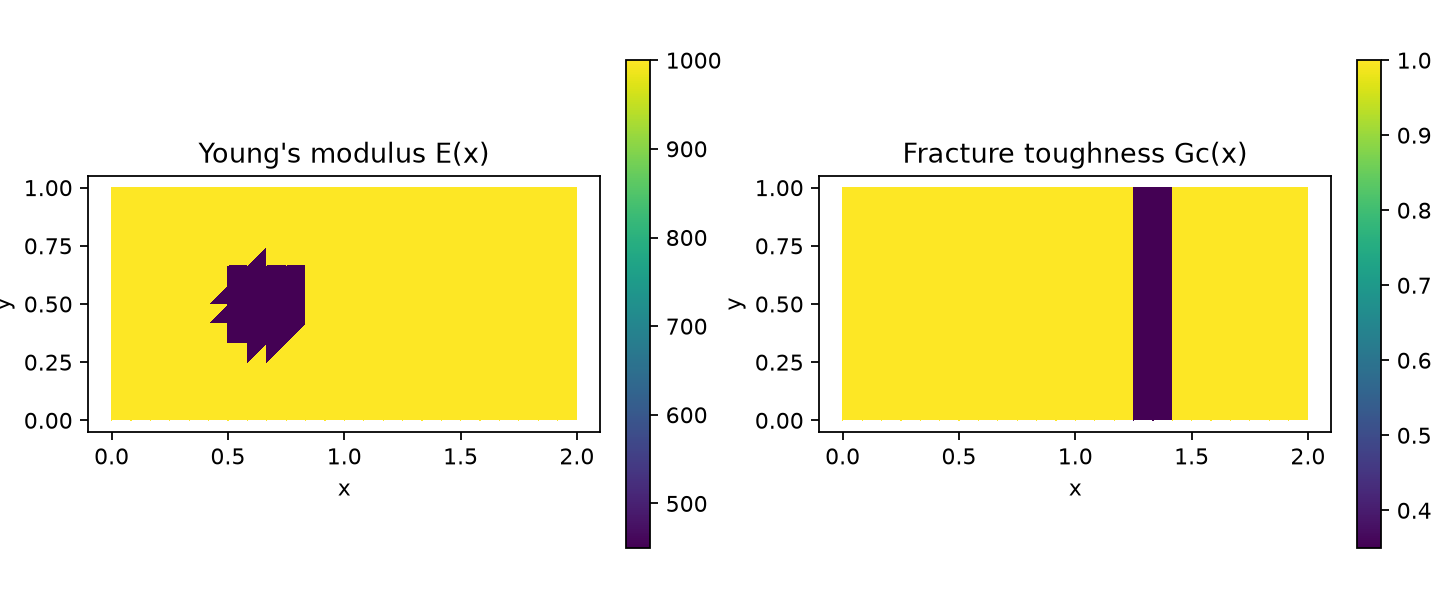

The file beside this chart, header and first rows:
element, centroid_x, centroid_y, E, Gc, history
0, 0.05556, 0.02778, 1000, 1.0, 3.2
1, 0.02778, 0.05556, 1000, 1.0, 3.2
2, 0.1389, 0.02778, 1000, 1.0, 3.2
3, 0.1111, 0.05556, 1000, 1.0, 3.2
4, 0.2222, 0.02778, 1000, 1.0, 3.2
5, 0.1944, 0.05556, 1000, 1.0, 3.2
6, 0.3056, 0.02778, 1000, 1.0, 3.2
7, 0.2778, 0.05556, 1000, 1.0, 3.2
8, 0.3889, 0.02778, 1000, 1.0, 3.2
9, 0.3611, 0.05556, 1000, 1.0, 3.2
10, 0.4722, 0.02778, 1000, 1.0, 3.2
11, 0.4444, 0.05556, 1000, 1.0, 3.2
12, 0.5556, 0.02778, 1000, 1.0, 3.2
13, 0.5278, 0.05556, 1000, 1.0, 3.2
14, 0.6389, 0.02778, 1000, 1.0, 3.2
15, 0.6111, 0.05556, 1000, 1.0, 3.2
16, 0.7222, 0.02778, 1000, 1.0, 3.2
17, 0.6944, 0.05556, 1000, 1.0, 3.2
18, 0.8056, 0.02778, 1000, 1.0, 3.2
19, 0.7778, 0.05556, 1000, 1.0, 3.2
20, 0.8889, 0.02778, 1000, 1.0, 3.2
21, 0.8611, 0.05556, 1000, 1.0, 3.2
22, 0.9722, 0.02778, 1000, 1.0, 3.2
23, 0.9444, 0.05556, 1000, 1.0, 3.2
24, 1.056, 0.02778, 1000, 1.0, 3.2
25, 1.028, 0.05556, 1000, 1.0, 3.2
26, 1.139, 0.02778, 1000, 1.0, 3.2
27, 1.111, 0.05556, 1000, 1.0, 3.2
28, 1.222, 0.02778, 1000, 1.0, 3.2
29, 1.194, 0.05556, 1000, 1.0, 3.2
30, 1.306, 0.02778, 1000, 0.35, 3.2
31, 1.278, 0.05556, 1000, 0.35, 3.2
32, 1.389, 0.02778, 1000, 0.35, 3.2
33, 1.361, 0.05556, 1000, 0.35, 3.2
34, 1.472, 0.02778, 1000, 1.0, 3.2
35, 1.444, 0.05556, 1000, 1.0, 3.2
36, 1.556, 0.02778, 1000, 1.0, 3.2
37, 1.528, 0.05556, 1000, 1.0, 3.2
38, 1.639, 0.02778, 1000, 1.0, 3.2
39, 1.611, 0.05556, 1000, 1.0, 3.2
40, 1.722, 0.02778, 1000, 1.0, 3.2
41, 1.694, 0.05556, 1000, 1.0, 3.2
42, 1.806, 0.02778, 1000, 1.0, 3.2
43, 1.778, 0.05556, 1000, 1.0, 3.2
44, 1.889, 0.02778, 1000, 1.0, 3.2
45, 1.861, 0.05556, 1000, 1.0, 3.2
46, 1.972, 0.02778, 1000, 1.0, 3.2
47, 1.944, 0.05556, 1000, 1.0, 3.2
48, 0.05556, 0.1111, 1000, 1.0, 3.2
49, 0.02778, 0.1389, 1000, 1.0, 3.2
50, 0.1389, 0.1111, 1000, 1.0, 3.2
51, 0.1111, 0.1389, 1000, 1.0, 3.2
52, 0.2222, 0.1111, 1000, 1.0, 3.2
53, 0.1944, 0.1389, 1000, 1.0, 3.2
54, 0.3056, 0.1111, 1000, 1.0, 3.2
55, 0.2778, 0.1389, 1000, 1.0, 3.2
56, 0.3889, 0.1111, 1000, 1.0, 3.2
57, 0.3611, 0.1389, 1000, 1.0, 3.2
58, 0.4722, 0.1111, 1000, 1.0, 3.2
59, 0.4444, 0.1389, 1000, 1.0, 3.2
... 516 more rows
